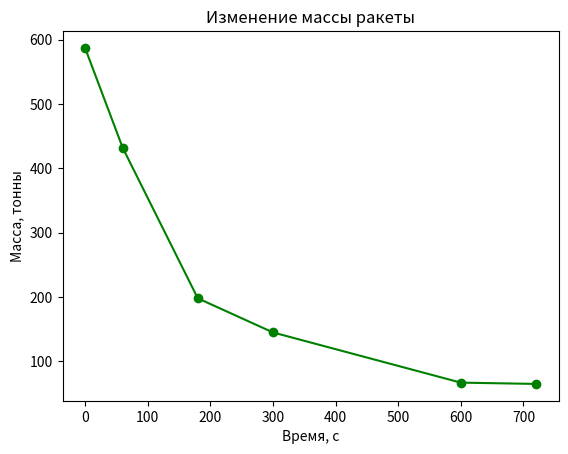

Here is the Python script that generated this plot:
import matplotlib.pyplot as plt


fig, ax = plt.subplots()

x = (0, 60, 180, 300, 600, 720)
y = (587, 432, 198, 145, 67, 65)

plt.title('Изменение массы ракеты')
plt.xlabel('Время, с')
plt.ylabel('Масса, тонны')

ax.plot(x, y, color='green', linestyle='-', marker='o')
plt.show()
